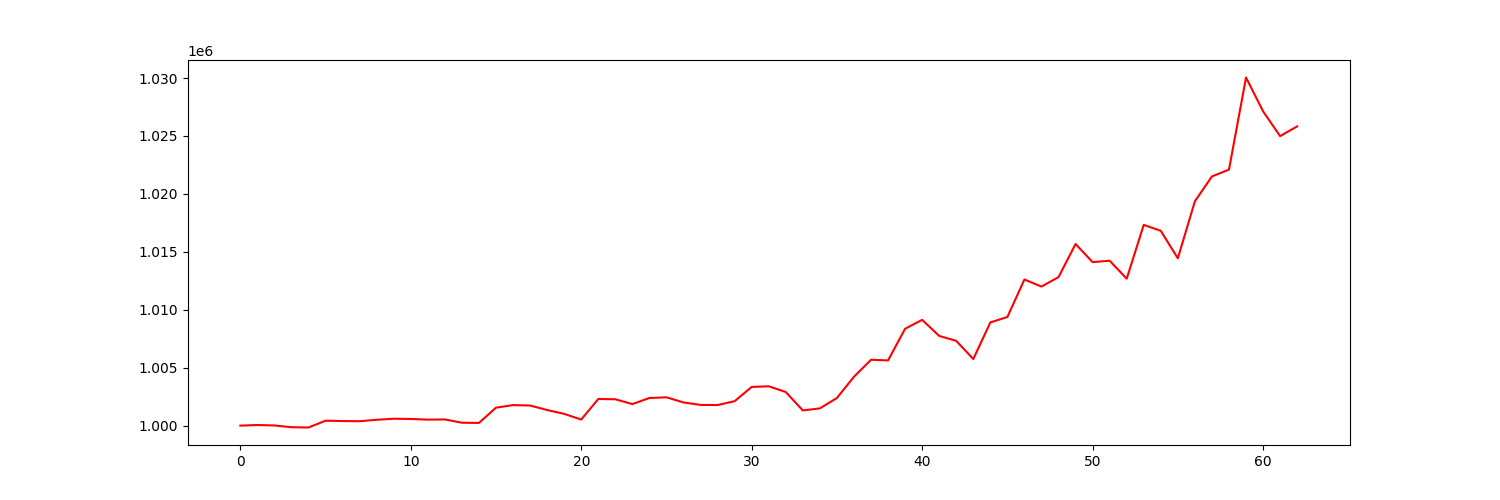

Data behind this chart, as committed beside it:
account_value, date, daily_return
1000000, 2023-04-05, 
1000052, 2023-04-06, 5.1995241622915245e-05
1000013, 2023-04-10, -3.860161289481745e-05
999861, 2023-04-11, -0.0001519
999838, 2023-04-12, -2.3656745530842294e-05
1000425, 2023-04-13, 0.000587
1000393, 2023-04-14, -3.1842367813617045e-05
1000380, 2023-04-17, -1.2968687254200084e-05
1000504, 2023-04-18, 0.0001237
1000595, 2023-04-19, 9.141609646556859e-05
1000573, 2023-04-20, -2.1906906725654984e-05
1000518, 2023-04-21, -5.5497835164342035e-05
1000533, 2023-04-24, 1.577145872033725e-05
1000250, 2023-04-25, -0.000283
1000231, 2023-04-26, -1.8991351263708545e-05
1001552, 2023-04-27, 0.00132
1001770, 2023-04-28, 0.0002179
1001735, 2023-05-01, -3.492506732183376e-05
1001345, 2023-05-02, -0.0003891
1001014, 2023-05-03, -0.0003307
1000524, 2023-05-04, -0.0004901
1002300, 2023-05-05, 0.001776
1002274, 2023-05-08, -2.6329265908842103e-05
1001859, 2023-05-09, -0.0004138
1002385, 2023-05-10, 0.0005246
1002443, 2023-05-11, 5.7925148709170315e-05
1002000, 2023-05-12, -0.0004419
1001786, 2023-05-15, -0.0002136
1001777, 2023-05-16, -9.067645268534541e-06
1002111, 2023-05-17, 0.0003337
1003338, 2023-05-18, 0.001224
1003395, 2023-05-19, 5.7213530840094506e-05
1002898, 2023-05-22, -0.0004952
1001309, 2023-05-23, -0.001585
1001487, 2023-05-24, 0.0001776
1002385, 2023-05-25, 0.0008968
1004220, 2023-05-26, 0.001831
1005684, 2023-05-30, 0.001458
1005626, 2023-05-31, -5.7997760810279964e-05
1008361, 2023-06-01, 0.002719
1009129, 2023-06-02, 0.0007618
1007740, 2023-06-05, -0.001376
1007315, 2023-06-06, -0.0004219
1005746, 2023-06-07, -0.001558
1008906, 2023-06-08, 0.003141
1009375, 2023-06-09, 0.0004654
1012613, 2023-06-12, 0.003208
1011998, 2023-06-13, -0.0006067
1012818, 2023-06-14, 0.0008102
1015675, 2023-06-15, 0.00282
1014109, 2023-06-16, -0.001541
1014232, 2023-06-20, 0.000121
1012682, 2023-06-21, -0.001528
1017324, 2023-06-22, 0.004584
1016814, 2023-06-23, -0.0005009
1014442, 2023-06-26, -0.002333
1019359, 2023-06-27, 0.004847
1021506, 2023-06-28, 0.002106
1022094, 2023-06-29, 0.0005754
1030044, 2023-06-30, 0.007779
... 3 more rows
